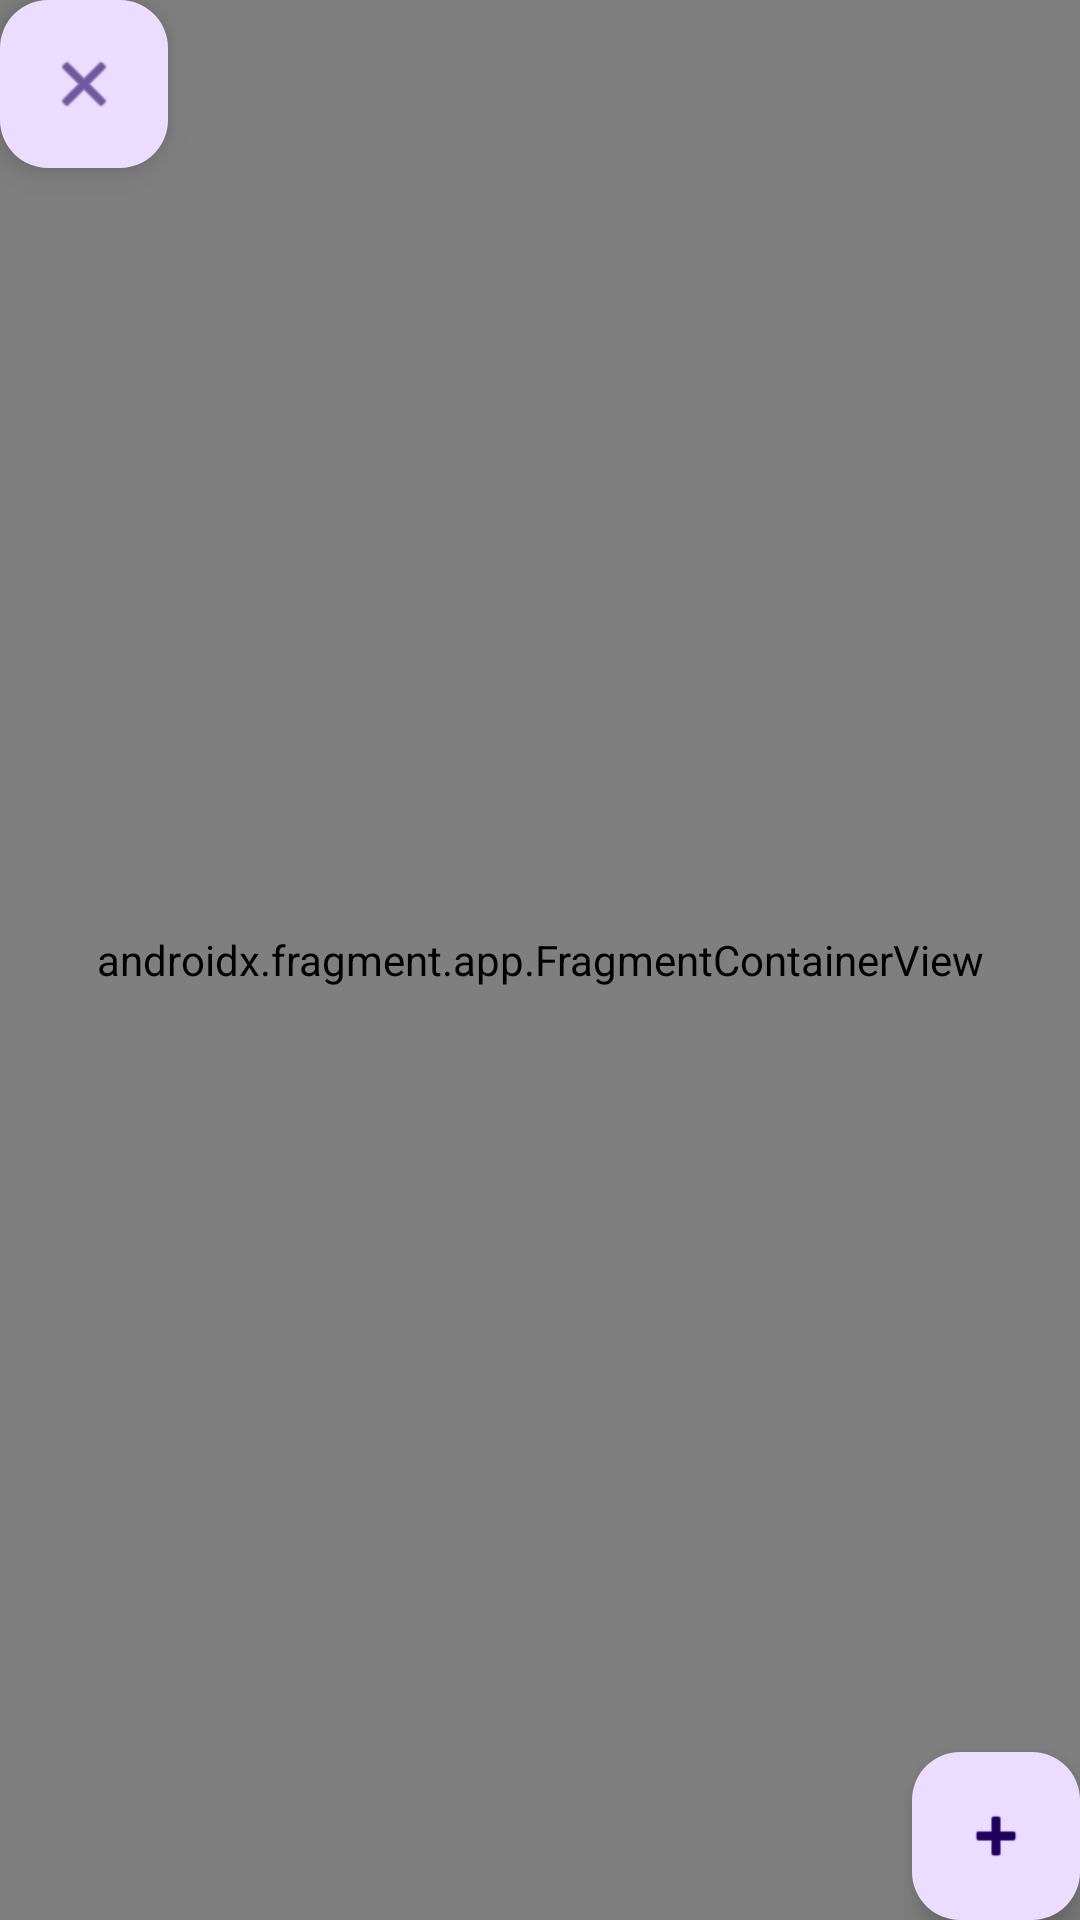

The Android layout XML behind this screen, and the referenced resources:
<!-- AndroidManifest.xml: application theme Theme.Lifeguardians -->
<!-- res/layout/activity_main.xml -->
<?xml version="1.0" encoding="utf-8"?>
<androidx.constraintlayout.widget.ConstraintLayout xmlns:android="http://schemas.android.com/apk/res/android"
    xmlns:app="http://schemas.android.com/apk/res-auto"
    xmlns:tools="http://schemas.android.com/tools"
    android:layout_width="match_parent"
    android:layout_height="match_parent"
    tools:context=".MainActivity">

    <androidx.fragment.app.FragmentContainerView
        android:id="@+id/map_fragment"
        android:layout_width="match_parent"
        android:layout_height="match_parent"
        android:name="com.naver.maps.map.MapFragment" />

    <com.google.android.material.floatingactionbutton.FloatingActionButton
        android:id="@+id/fab_add"
        android:layout_width="wrap_content"
        android:layout_height="wrap_content"
        android:layout_gravity="bottom|end"
        android:layout_margin="@dimen/fab_margin"
        android:contentDescription="@string/add"
        app:layout_constraintBottom_toBottomOf="parent"
        app:layout_constraintEnd_toEndOf="parent"
        app:srcCompat="@android:drawable/ic_input_add" />

    <com.google.android.material.floatingactionbutton.FloatingActionButton
        android:id="@+id/fab_logout"
        android:layout_width="wrap_content"
        android:layout_height="wrap_content"
        android:layout_gravity="bottom|end"
        android:layout_margin="@dimen/fab_margin"
        android:contentDescription="@string/add"
        app:layout_constraintStart_toStartOf="parent"
        app:layout_constraintTop_toTopOf="parent"
        app:srcCompat="@android:drawable/ic_menu_close_clear_cancel" />
</androidx.constraintlayout.widget.ConstraintLayout>
<!-- resources referenced by this layout -->
<resources>
  <string name="add">+</string>
  <style name="Theme.Lifeguardians" parent="Base.Theme.Lifeguardians" />
  <style name="Base.Theme.Lifeguardians" parent="Theme.Material3.DayNight.NoActionBar">
          
          
      </style>
</resources>
